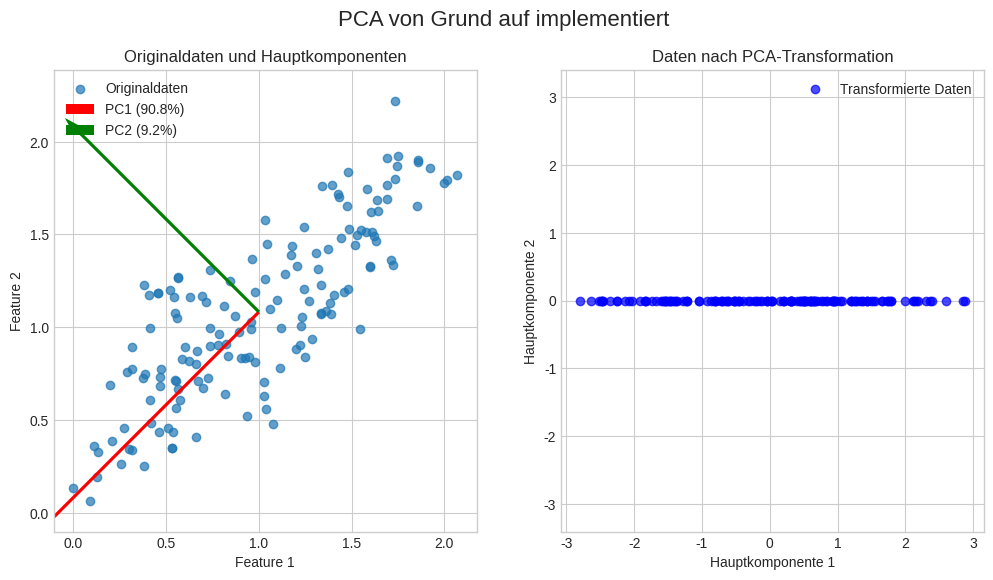

Source code (Python):
import numpy as np
import matplotlib.pyplot as plt

def pca(X, n_components):
    """
    Führt eine Hauptkomponentenanalyse (PCA) auf einem Datensatz durch.

    Args:
        X (np.ndarray): Der Eingabedatensatz, bei dem Zeilen Beobachtungen
                        und Spalten Features sind.
        n_components (int): Die Anzahl der zu behaltenden Hauptkomponenten.

    Returns:
        X_projected (np.ndarray): Der auf die Hauptkomponenten projizierte Datensatz.
        components (np.ndarray): Die Hauptkomponenten (Eigenvektoren).
        explained_variance (np.ndarray): Der von jeder Komponente erklärte Varianzanteil.
    """
    # 1. Daten standardisieren (Mittelwert 0, Standardabweichung 1)
    # Dies ist wichtig, damit Features mit großen Wertebereichen nicht dominieren.
    X_standardized = (X - np.mean(X, axis=0)) / np.std(X, axis=0)
    
    # 2. Kovarianzmatrix berechnen
    # Die Kovarianzmatrix beschreibt die Beziehung zwischen den Features.
    # Wir verwenden .T, da np.cov erwartet, dass die Variablen in den Zeilen stehen.
    cov_matrix = np.cov(X_standardized.T)
    
    # 3. Eigenwerte und Eigenvektoren der Kovarianzmatrix berechnen
    # Eigenvektoren sind die Richtungen der maximalen Varianz (die Hauptkomponenten).
    # Eigenwerte geben die Größe dieser Varianz an.
    eigenvalues, eigenvectors = np.linalg.eig(cov_matrix)
    
    # 4. Eigenvektoren nach absteigenden Eigenwerten sortieren
    # Wir wollen die Komponenten mit der größten Varianz zuerst.
    sorted_indices = np.argsort(eigenvalues)[::-1]
    sorted_eigenvalues = eigenvalues[sorted_indices]
    sorted_eigenvectors = eigenvectors[:, sorted_indices]
    
    # 5. Die ersten 'n_components' Eigenvektoren auswählen
    # Dies ist der Schritt der Dimensionsreduktion.
    components = sorted_eigenvectors[:, :n_components]
    
    # 6. Daten auf die neue Basis (Hauptkomponenten) projizieren
    X_projected = np.dot(X_standardized, components)
    
    # 7. Erklärte Varianz berechnen
    total_variance = np.sum(eigenvalues)
    explained_variance = sorted_eigenvalues / total_variance
    
    return X_projected, components, explained_variance

# --- Beispielanwendung ---
def daten_in_hauptkompenenten():
    # Erstelle einen Beispieldatensatz mit einer klaren Korrelation
    np.random.seed(42)
    # Erzeuge unkorrelierte 2D-Daten
    X_random = np.random.rand(150, 2)
    # Skaliere und rotiere die Daten, um eine Korrelation zu erzeugen
    transformation_matrix = np.array([[1.5, 1.0], [0.5, 1.2]])
    X = X_random @ transformation_matrix
    X = X + np.random.normal(0, 0.1, X.shape) # Füge etwas Rauschen hinzu


    # Führe PCA durch, um auf 2 Hauptkomponenten zu reduzieren
    # (In diesem 2D-Fall ist es keine Reduktion, sondern eine Transformation)
    n_components = 2
    X_pca, pca_components, explained_variance = pca(X, n_components)

    print("Form der Originaldaten:", X.shape)
    print("Form der transformierten Daten:", X_pca.shape)
    print("\nHauptkomponenten (Eigenvektoren):\n", pca_components)
    print("\nErklärte Varianz pro Komponente:", explained_variance[:n_components])
    print("Kumulative erklärte Varianz:", np.sum(explained_variance[:n_components]))

    # --- Visualisierung ---
    plt.style.use('seaborn-v0_8-whitegrid')
    fig = plt.figure(figsize=(12, 6))

    # 1. Originaldaten und Hauptkomponenten
    ax1 = fig.add_subplot(1, 2, 1)
    ax1.scatter(X[:, 0], X[:, 1], alpha=0.7, label='Originaldaten')
    
    # Zeichne die Hauptkomponenten als Vektoren vom Mittelwert aus
    mean = np.mean(X, axis=0)
    # Skaliere die Vektoren mit der Wurzel der Eigenwerte für bessere Sichtbarkeit
    scaled_eigenvalues = np.sqrt(np.linalg.eig(np.cov(((X - mean) / np.std(X, axis=0)).T))[0])
    
    ax1.quiver(mean[0], mean[1], pca_components[0, 0], pca_components[1, 0], 
               color='r', scale=scaled_eigenvalues[0]*0.5, angles='xy', scale_units='xy', 
               label=f'PC1 ({explained_variance[0]*100:.1f}%)')
    ax1.quiver(mean[0], mean[1], pca_components[0, 1], pca_components[1, 1],
               color='g', scale=scaled_eigenvalues[1]*0.5, angles='xy', scale_units='xy',
               label=f'PC2 ({explained_variance[1]*100:.1f}%)')
    
    ax1.set_title("Originaldaten und Hauptkomponenten")
    ax1.set_xlabel("Feature 1")
    ax1.set_ylabel("Feature 2")
    ax1.legend()
    ax1.axis('equal')

    # 2. Transformierte Daten
    ax2 = fig.add_subplot(1, 2, 2)
    ax2.scatter(X_pca[:, 0], X_pca[:, 1], alpha=0.7, c='b', label='Transformierte Daten')
    ax2.set_title("Daten nach PCA-Transformation")
    ax2.set_xlabel("Hauptkomponente 1")
    ax2.set_ylabel("Hauptkomponente 2")
    ax2.legend()
    ax2.axis('equal')

    plt.suptitle("PCA von Grund auf implementiert", fontsize=16)
    plt.show()

# --- Beispielanwendung ---
def reduktion_auf_1_neu():
    # Erstelle einen Beispieldatensatz mit einer klaren Korrelation
    np.random.seed(42)
    # Erzeuge unkorrelierte 2D-Daten
    X_random = np.random.rand(150, 2)
    # Skaliere und rotiere die Daten, um eine Korrelation zu erzeugen
    transformation_matrix = np.array([[1.5, 1.0], [0.5, 1.2]])
    X = X_random @ transformation_matrix
    X = X + np.random.normal(0, 0.1, X.shape) # Füge etwas Rauschen hinzu


    # Führe PCA durch, um auf 2 Hauptkomponenten zu reduzieren
    # (In diesem 2D-Fall ist es keine Reduktion, sondern eine Transformation)
    n_components = 2
    X_pca, pca_components, explained_variance = pca(X, n_components)

    print("Form der Originaldaten:", X.shape)
    print("Form der transformierten Daten:", X_pca.shape)
    print("\nHauptkomponenten (Eigenvektoren):\n", pca_components)
    print("\nErklärte Varianz pro Komponente:", explained_variance[:n_components])
    print("Kumulative erklärte Varianz:", np.sum(explained_variance[:n_components]))

    # --- Visualisierung ---
    plt.style.use('seaborn-v0_8-whitegrid')
    fig = plt.figure(figsize=(12, 6))

    # 1. Originaldaten und Hauptkomponenten
    ax1 = fig.add_subplot(1, 2, 1)
    ax1.scatter(X[:, 0], X[:, 1], alpha=0.7, label='Originaldaten')
    
    # Zeichne die Hauptkomponenten als Vektoren vom Mittelwert aus
    mean = np.mean(X, axis=0)
    # Skaliere die Vektoren mit der Wurzel der Eigenwerte für bessere Sichtbarkeit
    scaled_eigenvalues = np.sqrt(np.linalg.eig(np.cov(((X - mean) / np.std(X, axis=0)).T))[0])
    
    ax1.quiver(mean[0], mean[1], pca_components[0, 0], pca_components[1, 0], 
               color='r', scale=scaled_eigenvalues[0]*0.5, angles='xy', scale_units='xy', 
               label=f'PC1 ({explained_variance[0]*100:.1f}%)')
    ax1.quiver(mean[0], mean[1], pca_components[0, 1], pca_components[1, 1],
               color='g', scale=scaled_eigenvalues[1]*0.5, angles='xy', scale_units='xy',
               label=f'PC2 ({explained_variance[1]*100:.1f}%)')
    
    ax1.set_title("Originaldaten und Hauptkomponenten")
    ax1.set_xlabel("Feature 1")
    ax1.set_ylabel("Feature 2")
    ax1.legend()
    ax1.axis('equal')

    # 2. Transformierte Daten
    ax2 = fig.add_subplot(1, 2, 2)
    #ax2.scatter(X_pca[:, 0], X_pca[:, 1], alpha=0.7, c='b', label='Transformierte Daten')
    ax2.scatter(X_pca[:, 0], np.zeros_like(X_pca[:, 0]), alpha=0.7, c='b', label='Transformierte Daten')
    ax2.set_title("Daten nach PCA-Transformation")
    ax2.set_xlabel("Hauptkomponente 1")
    ax2.set_ylabel("Hauptkomponente 2")
    ax2.legend()
    ax2.axis('equal')

    plt.suptitle("PCA von Grund auf implementiert", fontsize=16)
    plt.show()



# --- Beispielanwendung für 1D-Reduktion ---
def reduktion_auf_1_alt(): 
    # Erstelle einen Beispieldatensatz mit einer klaren Korrelation
    np.random.seed(42)
    X_random = np.random.rand(150, 2)
    transformation_matrix = np.array([[1.5, 1.0], [0.5, 1.2]])
    X = X_random @ transformation_matrix
    X = X + np.random.normal(0, 0.1, X.shape)

    # ----------------------------------------------------
    # ÄNDERUNG 1: Reduziere auf nur EINE Dimension
    # ----------------------------------------------------
    n_components = 1
    X_pca, pca_components, explained_variance = pca(X, n_components)

    print("Form der Originaldaten:", X.shape)
    print("Form der transformierten Daten (1D):", X_pca.shape)
    print("\nErste Hauptkomponente (Eigenvektor):\n", pca_components)
    
    # Gib nur die Varianz der ersten Komponente aus
    print(f"\nErklärte Varianz durch die 1. Komponente: {explained_variance[0]*100:.2f}%")

    # --- Angepasste Visualisierung ---
    plt.style.use('seaborn-v0_8-whitegrid')
    fig = plt.figure(figsize=(12, 6))

    # 1. Originaldaten und die EINE Hauptkomponente
    ax1 = fig.add_subplot(1, 2, 1)
    ax1.scatter(X[:, 0], X[:, 1], alpha=0.7, label='Originaldaten')
    
    mean = np.mean(X, axis=0)
    scaled_eigenvalues = np.sqrt(np.linalg.eig(np.cov(((X - mean) / np.std(X, axis=0)).T))[0])
    
    # Zeichne nur die erste Hauptkomponente
    ax1.quiver(mean[0], mean[1], pca_components[0, 0], pca_components[1, 0], 
               color='r', scale=scaled_eigenvalues[0]*0.5, angles='xy', scale_units='xy', 
               label=f'PC1 ({explained_variance[0]*100:.1f}%)')
    
    ax1.set_title("Originaldaten und 1. Hauptkomponente")
    ax1.set_xlabel("Feature 1")
    ax1.set_ylabel("Feature 2")
    ax1.legend()
    ax1.axis('equal')

    # ----------------------------------------------------
    # ÄNDERUNG 2: Visualisiere die 1D-Daten
    # ----------------------------------------------------
    ax2 = fig.add_subplot(1, 2, 2)
    # Da wir nur eine Dimension haben, setzen wir die y-Werte auf 0,
    # um die Punkte entlang einer Linie darzustellen.
    ax2.scatter(X_pca, np.zeros_like(X_pca), alpha=0.7, c='b', label='Transformierte Daten (1D)')
    ax2.set_title("Daten nach Projektion auf 1 Dimension")
    ax2.set_xlabel("Wert auf Hauptkomponente 1")
    ax2.set_ylabel("") # Die y-Achse hat keine Bedeutung mehr
    ax2.tick_params(axis='y', left=False, labelleft=False) # y-Achse ausblenden
    ax2.legend()
    ax2.spines['left'].set_visible(False) # Achsenlinie entfernen
    ax2.spines['top'].set_visible(False)
    ax2.spines['right'].set_visible(False)


    plt.suptitle("PCA-Reduktion auf eine Dimension", fontsize=16)
    plt.show()

if __name__ == "__main__":
    reduktion_auf_1_neu()